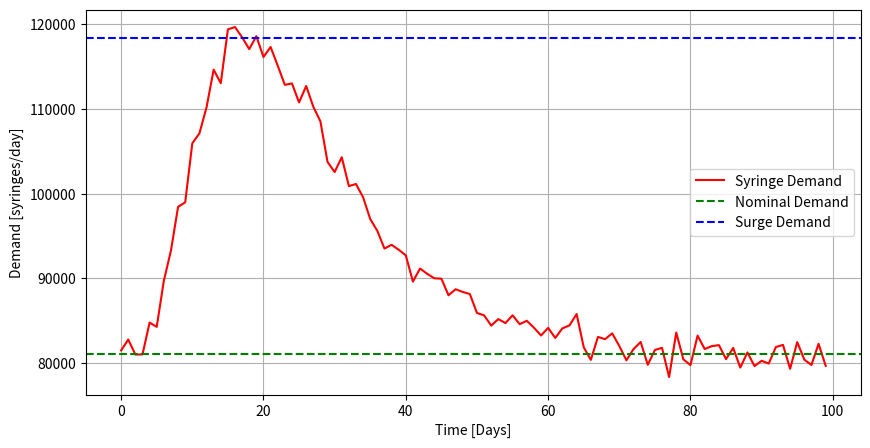

Recreate this plot in Python. (Note: this script raises an exception after producing the figure.)
#%%
# Functions
import numpy as np
import matplotlib.pyplot as plt
from scipy.stats import lognorm
import random
import pandas as pd
from datetime import datetime, timedelta

def lognormalCurve(length, s=0.8, loc=0, scale=30, base=1, peak=2):
    t = np.arange(length)
    curve = lognorm.pdf(t, s=s, loc=loc, scale=scale)
    curve = (curve - np.min(curve)) / (np.max(curve) - np.min(curve))  # normalize 0–1
    curve = base + (peak - base) * curve                               # scale to [base, peak]
    curve[-1] = base
    return curve

def whiteNoise(curve, noiseLevel=0.01):
    noise = np.random.normal(0, noiseLevel, len(curve))
    noisyCurve = curve * (1 + noise)
    return noisyCurve

def availability(MTTR, MTBF):
    return MTBF/(MTTR + MTBF)

def determineProduction(dayCount, demandCurve, nominalDemand):
    if dayCount == 0:
        prevDemand = nominalDemand
        prevprevDemand = nominalDemand
    elif dayCount == 1:
        prevDemand = demandCurve[dayCount-1]
        prevprevDemand = nominalDemand
    else:
        prevDemand = demandCurve[dayCount-1]
        prevprevDemand = demandCurve[dayCount-2]
    
    gradient = prevDemand - prevprevDemand
    prediction = prevDemand + gradient

    return prediction

def determineTTB(batchSize, hourlyRate):
    return batchSize/hourlyRate

def determineStartOrder(IM_hourly_rate, AA_hourly_rate, batchSize):
    IM_ttb = determineTTB(batchSize, IM_hourly_rate)
    AA_ttb = determineTTB(batchSize, AA_hourly_rate)
    startUpDelay = IM_ttb - AA_ttb

    return startUpDelay

#%%
# Parameters
# Global
shiftsPerDay   = 3
shiftLength    = 7.5   # hours
nominalDemand  = 81116 # units/day
surgeMagnitude = 0.46
onTimeTarget   = 0.95
preEObuffer    = 7.1   # hours
postEObuffer   = 12    # hours
surgeDemand    = nominalDemand * (1+surgeMagnitude)

# Injection Moulding
IM_count  = 5
IM_time   = 20.7 # s/part
IM_FPY    = 0.9962
IM_scrap_probability = 0.0059
IM_barrel_cavities   = [24, 16, 16]
IM_plunger_cavities  = [32, 24,  0]

# Automated Assembly
AA_count          = 3
AA_time           = 0.54   # s/part
AA_FPY            = 0.9924
AA_rework         = 71     # s
AA_rework_success = 0.915
AA_rework_cost    = 17.13  # £/hour

# Visual Inspection
VI_count = 2
VI_time  = 0.57 # s/part

# EO Batching
EO_count      = 1
EO_time       = 246.9  # min/batch
EO_batch      = 41_631 # units
EO_quarantine = 12     # hours
EO_batch_cost = 202.73 # £/batch

# Packing
CRP_count = 11
CRP_FPY   = 0.9964

# Costs
scrapCost        = 0.0704 # £/unit
packMaterialCost = 0.06   # £/unit
EOCost           = 202.73 # £/batch
labourCost       = 15.7   # £/hour
reworklabourCost = 17.13  # £/hour
qualityEscapes   = 11_187 # £/million_units
qualityEscapesPerUnit = qualityEscapes/1_000_000

# Reliability
IM_MTBF  = 634.8 # min
IM_MTTR  =  10.4 # min
AA_MTBF  = 337.2 # min
AA_MTTR  =  12.9 # min
VI_MTBF  = 630.8 # min
VI_MTTR  =   8.9 # min
EO_MTBF  = 867.2 # min
EO_MTTR  =  56.4 # min
CRP_MTBF = 439.0 # min
CRP_MTTR =  14.8 # min

IM_availability  = availability(IM_MTTR, IM_MTBF)
AA_availability  = availability(AA_MTTR, AA_MTBF)
VI_availability  = availability(VI_MTTR, VI_MTBF)
EO_availability  = availability(EO_MTTR, EO_MTBF)
CRP_availability = availability(CRP_MTTR, CRP_MTBF)

#%%
# Calculated Parameters 

# Injection Moulding
IM_barrel_hourly_rates  = []
IM_plunger_hourly_rates = []
for i in range(len(IM_barrel_cavities)):
    barrelCavity  = IM_barrel_cavities[i]
    plungerCavity = IM_plunger_cavities[i]

    barrelRate  = ((3600 * barrelCavity)  / IM_time)
    plungerRate = ((3600 * plungerCavity) / IM_time)

    IM_barrel_hourly_rates.append(barrelRate)
    IM_plunger_hourly_rates.append(plungerRate)

IM_ideal_hourly_rate         = min(sum(IM_barrel_hourly_rates), sum(IM_plunger_hourly_rates))
IM_scrap_hourly_rate         = IM_ideal_hourly_rate * IM_availability * IM_scrap_probability
IM_scrap_cost_hourly_rate    = IM_scrap_hourly_rate * scrapCost
IM_pass_on_hourly_rate       = IM_ideal_hourly_rate * IM_availability - IM_scrap_hourly_rate
IM_hidden_defect_hourly_rate = IM_pass_on_hourly_rate * (1-IM_FPY)

# Automated Assembly
AA_hourly_rates = []
for i in range(AA_count):
    rate = (3600 / AA_time)
    AA_hourly_rates.append(rate)

AA_ideal_hourly_rate         = sum(AA_hourly_rates)
AA_pass_on_hourly_rate       = AA_ideal_hourly_rate * AA_availability
AA_hidden_defect_hourly_rate = AA_pass_on_hourly_rate * (1-AA_FPY)

# Visual Inspection
VI_hourly_rates = []
for i in range(VI_count):
    rate = (3600 / VI_time)
    VI_hourly_rates.append(rate)

VI_ideal_hourly_rate = sum(VI_hourly_rates)
VI_inspection_hourly_rate = VI_ideal_hourly_rate * VI_availability
m = IM_hidden_defect_hourly_rate + AA_hidden_defect_hourly_rate
n = VI_inspection_hourly_rate
VI_true_defects_hourly_rate = 0.944   * m
VI_false_defects_hourly_rate = 0.0021 * (n-m)
VI_true_parts_hourly_rate = 0.9979    * (n-m)
VI_false_parts_hourly_rate = 0.056    * (m)
VI_total_rejected_hourly_rate = VI_true_defects_hourly_rate + VI_false_defects_hourly_rate
VI_total_kept_hourly_rate     = VI_true_parts_hourly_rate + VI_false_parts_hourly_rate
VI_hidden_defect_hourly_rate = VI_false_parts_hourly_rate
VI_quality_escapes_cost_hourly_rate = VI_hidden_defect_hourly_rate * qualityEscapesPerUnit

# Rework Station
# Rework operators look at all rejected parts from visual inspection.
# They can tell the difference between a true defect and a false defect. 
# A false defect will be put back into the system with negligible time.
reworkRatePerOperator = 3600 / AA_rework
reworkRate = reworkRatePerOperator * 4
rework_success_hourly_rate = VI_true_defects_hourly_rate * AA_rework_success
rework_failure_hourly_rate = VI_true_defects_hourly_rate * (1-AA_rework_success)
rework_scrap_cost_hourly_rate  = rework_failure_hourly_rate * scrapCost
rework_labour_cost_hourly_rate = 4 * reworklabourCost
pass_on_VI_rework_hourly_rate = VI_total_kept_hourly_rate + rework_success_hourly_rate
VI_rework_total_cost = rework_labour_cost_hourly_rate + rework_scrap_cost_hourly_rate + VI_quality_escapes_cost_hourly_rate

# Alternative Method: Get rid of rework station and just scrap everything that fails from EO
VI_total_cost_hourly_rate = VI_total_rejected_hourly_rate * scrapCost + VI_quality_escapes_cost_hourly_rate

# Storage costs
palletCost = 2.50                      # £/week for one pallet, which can fit 60k syringes.
palletCostHourly = palletCost / (7*24) # £/hour for one pallet, for 60k syringes.
storageUnitPrice = palletCostHourly / 60_000

# Outputs
print(f'Injection Moulding (x{IM_count}), Availability {round(IM_availability, 3)}')
print('Chosen (barrel) cavity sizes are: ', IM_barrel_cavities)
print('Chosen (plunger) cavity sizes are:', IM_plunger_cavities)
print('Hourly Ideal Rate:', round(IM_ideal_hourly_rate), 'units/hour')
print('Hourly Scrap Rate:', round(IM_scrap_hourly_rate), 'units/hour')
print('Hourly Scrap Cost:', round(IM_scrap_cost_hourly_rate, 2), '£/hour')
print('Hourly Pass-On Rate:', round(IM_pass_on_hourly_rate), 'units/hour')
print('Hourly Hidden Defects:', round(IM_hidden_defect_hourly_rate), 'units/hour')
print()

print(f'Automated Assembly (x{AA_count}), Availability {round(AA_availability, 3)}')
print('Hourly Ideal Rate:', round(AA_ideal_hourly_rate), 'units/hour')
print('Hourly Pass-On Rate:', round(AA_pass_on_hourly_rate), 'units/hour')
print('Hourly Hidden Defects:', round(AA_hidden_defect_hourly_rate), 'units/hour')
print()

print(f'Visual Inspection (x{VI_count}), Availability {round(VI_availability, 3)}')
print('Hourly Ideal Rate:', round(VI_ideal_hourly_rate), 'units/hour')
print('Hourly Inspection Rate:', round(VI_inspection_hourly_rate), 'units/hour')
print('Hourly Defects Arriving to VI:', round(m), 'units/hour')
print('Hourly Syringes Incorrectly Rejected:', round(VI_false_defects_hourly_rate), 'units/hour')
print('Hourly Syringes Correctly Rejected:  ', round(VI_true_defects_hourly_rate), 'units/hour')
print('Hourly Syringes Incorrectly Kept:    ', round(VI_false_parts_hourly_rate), 'units/hour')
print('Hourly Syringes Correctly Kept:      ', round(VI_true_parts_hourly_rate), 'units/hour')
print('Hourly Rejected Total:', round(VI_total_rejected_hourly_rate), 'units/hour')
print('Hourly Kept Total:', round(VI_total_kept_hourly_rate))
print('Hourly Hidden Defects:', round(VI_hidden_defect_hourly_rate), 'units/hour')
print('Hourly Quality Escapes Cost:', round(VI_quality_escapes_cost_hourly_rate, 3), '£/hour')
print()

print(f'Rework Station (4 operators)')
print('Hourly Rework Rate Per Operator:', round(reworkRatePerOperator), 'units/hour-operator')
print('Hourly Rework Rate:', round(reworkRate), 'units/hour')
print('Hourly Rework Success Rate:', round(rework_success_hourly_rate), 'units/hour')
print('Hourly Rework Failure Rate:', round(rework_failure_hourly_rate), 'units/hour')
print('Hourly Scrap Cost:', round(rework_scrap_cost_hourly_rate,2), '£/hour')
print('Hourly Labour Cost:', round(rework_labour_cost_hourly_rate), '£/hour')
print('Hourly pass-on to EO:', round(pass_on_VI_rework_hourly_rate), 'units/hour')
print('Hourly Total Cost from Rework and VI:', round(VI_rework_total_cost), '£/hour')
print()

'''
Alternative Method: Instead of paying operators for a rework station, we instead scrap everything rejected by
visual inspection. This comes out as much cheaper for the operation. 
'''
print('Alternative Method')
print('Hourly Visual Inspection Scrap Cost', round(VI_total_cost_hourly_rate), '£/hour')
print('Note, Pallet Storage Cost:', round(palletCostHourly,3), '£/hour')
print('Unit Storage Price', round(storageUnitPrice, 7), '£/syringe/hour')

#%%
# Demand Curve
def noisyDemandCurve(totalPeriod, surgePeriod, nominalPeriod, s, loc, scale, noiseLevel):
    demandCurve = lognormalCurve(surgePeriod, s=s, loc=loc, scale=scale, 
                                 base=nominalDemand, peak=surgeDemand)
    nominalLine = np.ones(nominalPeriod) * nominalDemand

    noisyDemandCurve = whiteNoise(demandCurve, noiseLevel=noiseLevel)
    noisyNominalLine = whiteNoise(nominalLine, noiseLevel=noiseLevel)

    numRepeats = round(totalPeriod / (surgePeriod))

    totalCurve = np.array([])
    for i in range(numRepeats):
        totalCurve = np.concatenate((totalCurve, noisyDemandCurve, noisyNominalLine))

    totalCurve = totalCurve[:totalPeriod]

    return totalCurve

x = random.uniform(0, 0.02)
totalCurve = noisyDemandCurve(totalPeriod=100, surgePeriod=90, nominalPeriod=90, s=0.5, loc=-2, scale=25, noiseLevel=0.015)

plt.figure(figsize=(10,5))
plt.plot(totalCurve, c='r', label='Syringe Demand')
plt.xlabel('Time [Days]')
plt.ylabel('Demand [syringes/day]')
plt.axhline(y=nominalDemand, c='g', linestyle='--', label='Nominal Demand')
plt.axhline(y=surgeDemand, c='b', linestyle='--', label='Surge Demand')
plt.legend()
plt.grid()
plt.show()

#%% 
# Simulation Function
peak_num = 0
def run_simulation(batchThreshold = 0.2, timeFrame = 100, totalCurve=totalCurve):
    """
    Simulation logic where IM, AA and VI start at the same time each production period.
    IM is the slowest process and thus AA and VI only process at the IM pass-on throughput.
    """
    dayCount   = 0
    shiftCount = 0
    iterNum    = int(timeFrame * 24 * 60)  # minutes
    peakAlarm  = False
    EO_quarantine_min = EO_quarantine * 60

    # IM-driven start-up delay is no longer used
    IM_buffer = AA_buffer = VI_buffer = EO_buffer = EO_out = QU_buffer = 0.0
    EO_timer = totCost = 0.0
    demand = nominalDemand
    specialBatch = EO_batch
    releases_by_minute = np.zeros(iterNum)
    reserve_stock = 0.0
    next_batch_to_reserve = False

    # logging lists
    IM_buf = []
    AA_buf = []
    VI_buf = []
    EO_buf = []
    QU_buf = []
    clockTime = []

    EO_ready = True
    quarantine_timers = []

    clock = 0
    # Precompute bottleneck per-minute throughput (units/min) for use when throttling:
    im_per_min = IM_pass_on_hourly_rate / 60.0             # units produced by IM per minute (available to downstream)
    aa_capacity_per_min = AA_pass_on_hourly_rate / 60.0    # AA maximum capacity per minute
    vi_capacity_per_min = VI_total_kept_hourly_rate / 60.0 # VI maximum capacity per minute

    aa_throttle_rate = min(aa_capacity_per_min, im_per_min)
    vi_throttle_rate = min(vi_capacity_per_min, im_per_min)

    for i in range(iterNum):
        cycle_pos = clock % 480
        if cycle_pos == 0:
            shiftCount += 1
            if shiftCount % 3 == 0:
                dayCount += 1

            demand = determineProduction(dayCount, totalCurve, nominalDemand)
            batches_needed = demand / EO_batch
            if batches_needed > 2:
                peakAlarm = True
                remainderFraction = batches_needed - 2
                peak_num += 1
            else:
                peakAlarm = False
                remainderFraction = batches_needed - 1

            remainder_units = remainderFraction * EO_batch
            next_batch_to_reserve = False
            if remainder_units <= 0:
                specialBatch = 0.0
            elif remainder_units <= reserve_stock:
                reserve_stock -= remainder_units
                QU_buffer += remainder_units
                specialBatch = 0.0
            elif remainderFraction < batchThreshold:
                specialBatch = EO_batch
                next_batch_to_reserve = True
            else:
                specialBatch = remainder_units

        # Determine whether the plant should run this shift
        shift_of_day = (shiftCount - 1) % 3
        run_schedule = peakAlarm or (shift_of_day in (0, 1))

        # Determine which batch size we're producing in this running block
        producing_batch = EO_batch if (not peakAlarm and shift_of_day in (0,1)) or (peakAlarm and shift_of_day in (0,1)) else specialBatch

        # Batch time determined entirely by IM throughput (IM bottleneck)
        if producing_batch > 0:
            IM_ttb = determineTTB(producing_batch, IM_pass_on_hourly_rate) * 60.0
        else:
            IM_ttb = 0.0

        # When not running schedule, nothing produces
        if run_schedule and cycle_pos < 450:
            # Injection moulding produces at its pass-on rate (IM is slowest)
            if cycle_pos < IM_ttb:
                IM_buffer += im_per_min
                totCost   += IM_scrap_hourly_rate / 60.0  # scrap cost accrues as IM runs

            # AA is started at the same time as IM; it cannot exceed IM supply (throttled)
            # AA will pull from IM_buffer up to aa_throttle_rate (which is typically = im_per_min)
            if cycle_pos < IM_ttb:
                moved_to_AA = min(aa_throttle_rate, IM_buffer)
                IM_buffer -= moved_to_AA
                AA_buffer += moved_to_AA

            # VI pulls from AA_buffer at its throttled rate; assume VI performs inspection while IM is producing
            if cycle_pos < IM_ttb:
                moved_to_VI = min(vi_throttle_rate, AA_buffer)
                AA_buffer -= moved_to_VI
                VI_buffer += moved_to_VI
                totCost += VI_total_cost_hourly_rate / 60.0  # inspection + rework costs accrue while VI active

            # When IM has finished the batch (cycle_pos >= IM_ttb)
            if cycle_pos >= IM_ttb and IM_ttb > 0 and EO_ready:
                # move all inspected/kept parts to EO input buffer
                EO_buffer += VI_buffer
                VI_buffer = 0.0
                AA_buffer = 0.0
                IM_buffer = 0.0
                EO_ready = False

                # track whether this batch should be used to increase reserve stock later
                current_batch_to_reserve = next_batch_to_reserve
                next_batch_to_reserve = False

        if cycle_pos < 450:
            if not EO_ready:
                EO_timer += 1

            if EO_timer >= EO_time and not EO_ready:
                # EO completes sterilisation for the held batch
                sterilised_qty = EO_buffer
                EO_out += sterilised_qty
                EO_buffer = 0.0
                EO_ready = True
                EO_timer = 0.0
                totCost += EO_batch_cost

                # quarantine handling
                to_reserve = "current_batch_to_reserve" in locals() and current_batch_to_reserve
                quarantine_timers.append([EO_quarantine_min, sterilised_qty, bool(to_reserve)])
                if "current_batch_to_reserve" in locals():
                    del current_batch_to_reserve

            # Progress quarantine timers and release when done
            new_quarantine = []
            for remaining, bsize, to_reserve in quarantine_timers:
                remaining -= 1
                if remaining <= 0:
                    EO_out = max(0.0, EO_out - bsize)
                    QU_buffer += bsize
                    releases_by_minute[clock] += bsize
                    if to_reserve:
                        reserve_stock += bsize
                else:
                    new_quarantine.append([remaining, bsize, to_reserve])
            quarantine_timers = new_quarantine

        # Storage cost accrual
        totCost += reserve_stock * storageUnitPrice / 60.0

        # advance clock and log buffers
        clock += 1
        IM_buf.append(IM_buffer)
        AA_buf.append(AA_buffer)
        VI_buf.append(VI_buffer)
        EO_buf.append(EO_out)
        QU_buf.append(QU_buffer)
        clockTime.append(clock)

    # Prepare outputs
    data = [IM_buf, AA_buf, VI_buf, EO_buf, QU_buf, clockTime, releases_by_minute]

    minutes_per_day = 24 * 60
    num_days = int(np.ceil(iterNum / minutes_per_day))
    daily_throughput = []
    for d in range(num_days):
        s = d * minutes_per_day
        e = min((d + 1) * minutes_per_day, iterNum)
        daily_throughput.append(releases_by_minute[s:e].sum())

    total_output = sum(daily_throughput)
    total_demand = sum(totalCurve[:len(daily_throughput)])
    on_time_percent = 100.0 * total_output / total_demand if total_demand > 0 else 0.0
    print(peak_num)

    return totCost, on_time_percent, data

#%% 
# Single-run simulation and plotting using the new IM-bottleneck simulation
timeFrame = 100
iterNum   = int(timeFrame * 24 * 60)
totCost, on_time_percent, data = run_simulation(batchThreshold = 1.0, timeFrame = timeFrame, totalCurve=totalCurve)

IM_buf, AA_buf, VI_buf, EO_buf, QU_buf, clockTime, releases_by_minute = data[0], data[1], data[2], data[3], data[4], data[5], data[6]

clockTime_hours = np.array(clockTime) / 60.0
minutes_per_day = 24 * 60
num_days = int(np.ceil(iterNum / minutes_per_day))

daily_throughput = []
day_times = []
for d in range(num_days):
    s = d*minutes_per_day
    e = min((d+1)*minutes_per_day, iterNum)
    daily_throughput.append(releases_by_minute[s:e].sum())
    day_times.append(d+1)

plt.figure()
plt.plot(clockTime_hours, IM_buf)
plt.title('Injection Moulding Buffer Over Time')
plt.xlabel('Time [Hours]')
plt.ylabel('Units In Buffer')
plt.grid()

plt.figure()
plt.plot(clockTime_hours, AA_buf)
plt.title('Automated Assembly Buffer Over Time')
plt.xlabel('Time [Hours]')
plt.ylabel('Units In Buffer')
plt.grid()

plt.figure()
plt.plot(clockTime_hours, VI_buf)
plt.title('Visual Inspection Buffer Over Time')
plt.xlabel('Time [Hours]')
plt.ylabel('Units In Buffer')
plt.grid()

plt.figure()
plt.plot(clockTime_hours, EO_buf)
plt.title('EO Buffer Over Time')
plt.xlabel('Time [Hours]')
plt.ylabel('Pre-Quarantine Buffer')
plt.grid()

plt.figure()
plt.plot(clockTime_hours, QU_buf)
plt.title('Quarantine Buffer Over Time')
plt.xlabel('Time [Hours]')
plt.ylabel('Syringes Released from Quarantine')
plt.grid()

plt.figure(figsize=(9,4))
plt.bar(day_times, daily_throughput, width=0.6)
plt.title('Daily Throughput')
plt.xlabel('Time [Days]')
plt.ylabel('Syringes')
plt.axhline(y=nominalDemand, color='r', linestyle='--', label='Nominal')
plt.axhline(y=surgeDemand, color='b', linestyle='--', label='Surge')
plt.grid(axis='y')
plt.legend(loc='upper left', bbox_to_anchor=(1, 1))
plt.tight_layout()
plt.show()

plt.figure(figsize=(10,5))
plt.plot(day_times, daily_throughput, label='Throughput')
plt.plot(day_times, totalCurve[:len(day_times)], c='r', label='Demand')
plt.xlabel('Time [Days]')
plt.ylabel('Syringes')
plt.axhline(y=nominalDemand, color='g', linestyle='--', label='Nominal')
plt.axhline(y=surgeDemand, color='b', linestyle='--', label='Surge')
plt.grid(axis='y')
plt.legend(loc='upper left', bbox_to_anchor=(1, 1))
plt.tight_layout()
plt.ylim(75000, 128_000)
plt.show()

print('Total Cost: £', round(totCost))
print('On-time Fraction:', round(on_time_percent, 3))

#%%
batchThreshold_values = np.linspace(0, 1, 50)
timeFrame = 100
n_runs = 100
results = []
resultsMean = []

for bt in batchThreshold_values:
    costs = []
    ontimes = []
    print(f"Running {n_runs} sims for batchThreshold={bt:.2f}")
    for _ in range(n_runs):
        noise = random.uniform(0, 0.02)
        totalCurve = noisyDemandCurve(
            totalPeriod=timeFrame,
            surgePeriod=90,
            nominalPeriod=90,
            s=0.5,
            loc=-2,
            scale=25,
            noiseLevel=noise
        )
        cost, ontime, _ = run_simulation(bt, timeFrame=timeFrame, totalCurve=totalCurve)
        costs.append(cost)
        ontimes.append(ontime)

    results.append({
        "bt": bt,
        "cost_median": np.median(costs),
        "cost_q1": np.percentile(costs, 25),
        "cost_q3": np.percentile(costs, 75),
        "ontime_median": np.median(ontimes)
    })

    resultsMean.append({
        "bt": bt,
        "cost_mean": np.mean(costs),
        "cost_q1": np.percentile(costs, 25),
        "cost_q3": np.percentile(costs, 75),
        "ontime_mean": np.mean(ontimes)
    })

#%%
# Convert to arrays for plotting
bt_vals = np.array([r["bt"] for r in results])
cost_median = np.array([r["cost_median"] for r in results])
cost_q1 = np.array([r["cost_q1"] for r in results])
cost_q3 = np.array([r["cost_q3"] for r in results])
ontime_median = np.array([r["ontime_median"] for r in results])

bt_vals = np.array([r["bt"] for r in resultsMean])
cost_mean = np.array([r["cost_mean"] for r in resultsMean])
cost_q1_mean = np.array([r["cost_q1"] for r in resultsMean])
cost_q3_mean = np.array([r["cost_q3"] for r in resultsMean])
ontime_mean = np.array([r["ontime_mean"] for r in resultsMean])


# Identify region meeting ≥95% on-time
valid_mask = ontime_median >= 95
if np.any(valid_mask):
    min_idx = np.argmin(cost_median[valid_mask])
    optimal_bt = bt_vals[valid_mask][min_idx]
    print(f"\nOptimal batchThreshold = {optimal_bt:.2f}")
    print(f"Median Cost = {cost_median[valid_mask][min_idx]:.0f}")
    print(f"Median On-Time = {ontime_median[valid_mask][min_idx]:.2f}%")
else:
    print("No batchThreshold achieved ≥95% on-time performance.")
print()

valid_mask = ontime_mean >= 95
if np.any(valid_mask):
    min_idx = np.argmin(cost_mean[valid_mask])
    optimal_bt_mean = bt_vals[valid_mask][min_idx]
    print(f"\nOptimal batchThreshold = {optimal_bt_mean:.2f}")
    print(f"Mean Cost = {cost_mean[valid_mask][min_idx]:.0f}")
    print(f"Mean On-Time = {ontime_mean[valid_mask][min_idx]:.2f}%")
else:
    print("No batchThreshold achieved ≥95% on-time performance.")

#%%
plt.figure(figsize=(8,5))
plt.plot(bt_vals, cost_median, 'o-', label='Median Cost')
plt.fill_between(bt_vals, cost_q1, cost_q3, alpha=0.2, label='Interquartile Range')
plt.axvline(optimal_bt, color='g', linestyle='--', label=f'Optimal BT={optimal_bt:.2f}')
plt.xlabel('Batch Threshold')
plt.ylabel('Total Cost [£]')
plt.grid(True)
plt.legend()
plt.tight_layout()
plt.show()

plt.figure(figsize=(8,5))
plt.plot(bt_vals, cost_mean, 'o-', label='Mean Cost')
plt.fill_between(bt_vals, cost_q1_mean, cost_q3_mean, alpha=0.2, label='Interquartile Range')
plt.axvline(optimal_bt_mean, color='g', linestyle='--', label=f'Optimal BT={optimal_bt_mean:.2f}')
plt.xlabel('Batch Threshold')
plt.ylabel('Total Cost [£]')
plt.grid(True)
plt.legend()
plt.tight_layout()
plt.show()

# Plot on-time %
plt.figure(figsize=(8,5))
plt.plot(bt_vals, ontime_median, 'o-', label='Median On-Time %')
plt.axhline(95, color='r', linestyle='--', label='95% On-Time Target')
plt.xlabel('Batch Threshold')
plt.ylabel('On-Time Percentage [%]')
plt.grid(True)
plt.legend()
plt.tight_layout()
plt.show()

plt.figure(figsize=(8,5))
plt.plot(bt_vals, ontime_mean, 'o-', label='Mean On-Time %')
plt.axhline(95, color='r', linestyle='--', label='95% On-Time Target')
plt.xlabel('Batch Threshold')
plt.ylabel('On-Time Percentage [%]')
plt.grid(True)
plt.legend()
plt.tight_layout()
plt.show()

#%%

timeFrame = 100 # Days
iterNum = int(timeFrame * 24 * 60) 
n_simulations = 100
start_date_str = "2025-01-01 00:00:00"
batch_threshold_for_csv = 1.0

start_datetime = datetime.strptime(start_date_str, "%Y-%m-%d %H:%M:%S")
time_index_full = np.array([start_datetime + timedelta(minutes=i) for i in range(iterNum)])

sim_data_list = []
max_len = 0

print("Generating sparse minute-resolution throughput data...")

for i in range(n_simulations):
    noise = random.uniform(0, 0.02)
    totalCurve = noisyDemandCurve(
        totalPeriod=timeFrame,
        surgePeriod=90,
        nominalPeriod=90,
        s=0.5,
        loc=-2,
        scale=25,
        noiseLevel=noise
    )

    _, _, data = run_simulation(
        batchThreshold=batch_threshold_for_csv, 
        timeFrame=timeFrame, 
        totalCurve=totalCurve
    )
    releases_by_minute = data[6]
    
    non_zero_mask = releases_by_minute > 0
    
    current_time_index = time_index_full[:len(releases_by_minute)]
    
    release_times = current_time_index[non_zero_mask]
    release_amounts = releases_by_minute[non_zero_mask]
    
    current_len = len(release_times)
    max_len = max(max_len, current_len)
    
    sim_data_list.append({
        'Time': release_times,
        'Throughput': release_amounts,
        'len': current_len,
        'sim_num': i + 1
    })
    
    print(f"Processed Simulation {i+1}/{n_simulations} (Events: {current_len})")

final_columns = {}
NULL_VALUE = ''

print(f"\nMax event length found: {max_len}. Padding data...")

for sim_data in sim_data_list:
    sim_num = sim_data['sim_num']
    current_len = sim_data['len']
    
    # Pad Time column
    time_series = sim_data['Time'].tolist()
    time_series.extend([NULL_VALUE] * (max_len - current_len))
    final_columns[f'Time_Sim{sim_num}'] = time_series
    
    # Pad Throughput column
    throughput_series = sim_data['Throughput'].tolist()
    throughput_series.extend([NULL_VALUE] * (max_len - current_len))
    final_columns[f'Throughput_Sim{sim_num}'] = throughput_series

all_simulations_df = pd.DataFrame(final_columns)

ordered_cols = []
for i in range(1, n_simulations + 1):
    ordered_cols.append(f'Time_Sim{i}')
    ordered_cols.append(f'Throughput_Sim{i}')

all_simulations_df = all_simulations_df[ordered_cols]

output_filename = "sparse_minute_throughput_batch1.csv"
all_simulations_df.to_csv(output_filename, index=False, date_format='%Y-%m-%d %H:%M:%S')

print(f"\nSuccessfully created {output_filename} with {max_len} rows and minute resolution event data for {n_simulations} simulations.")